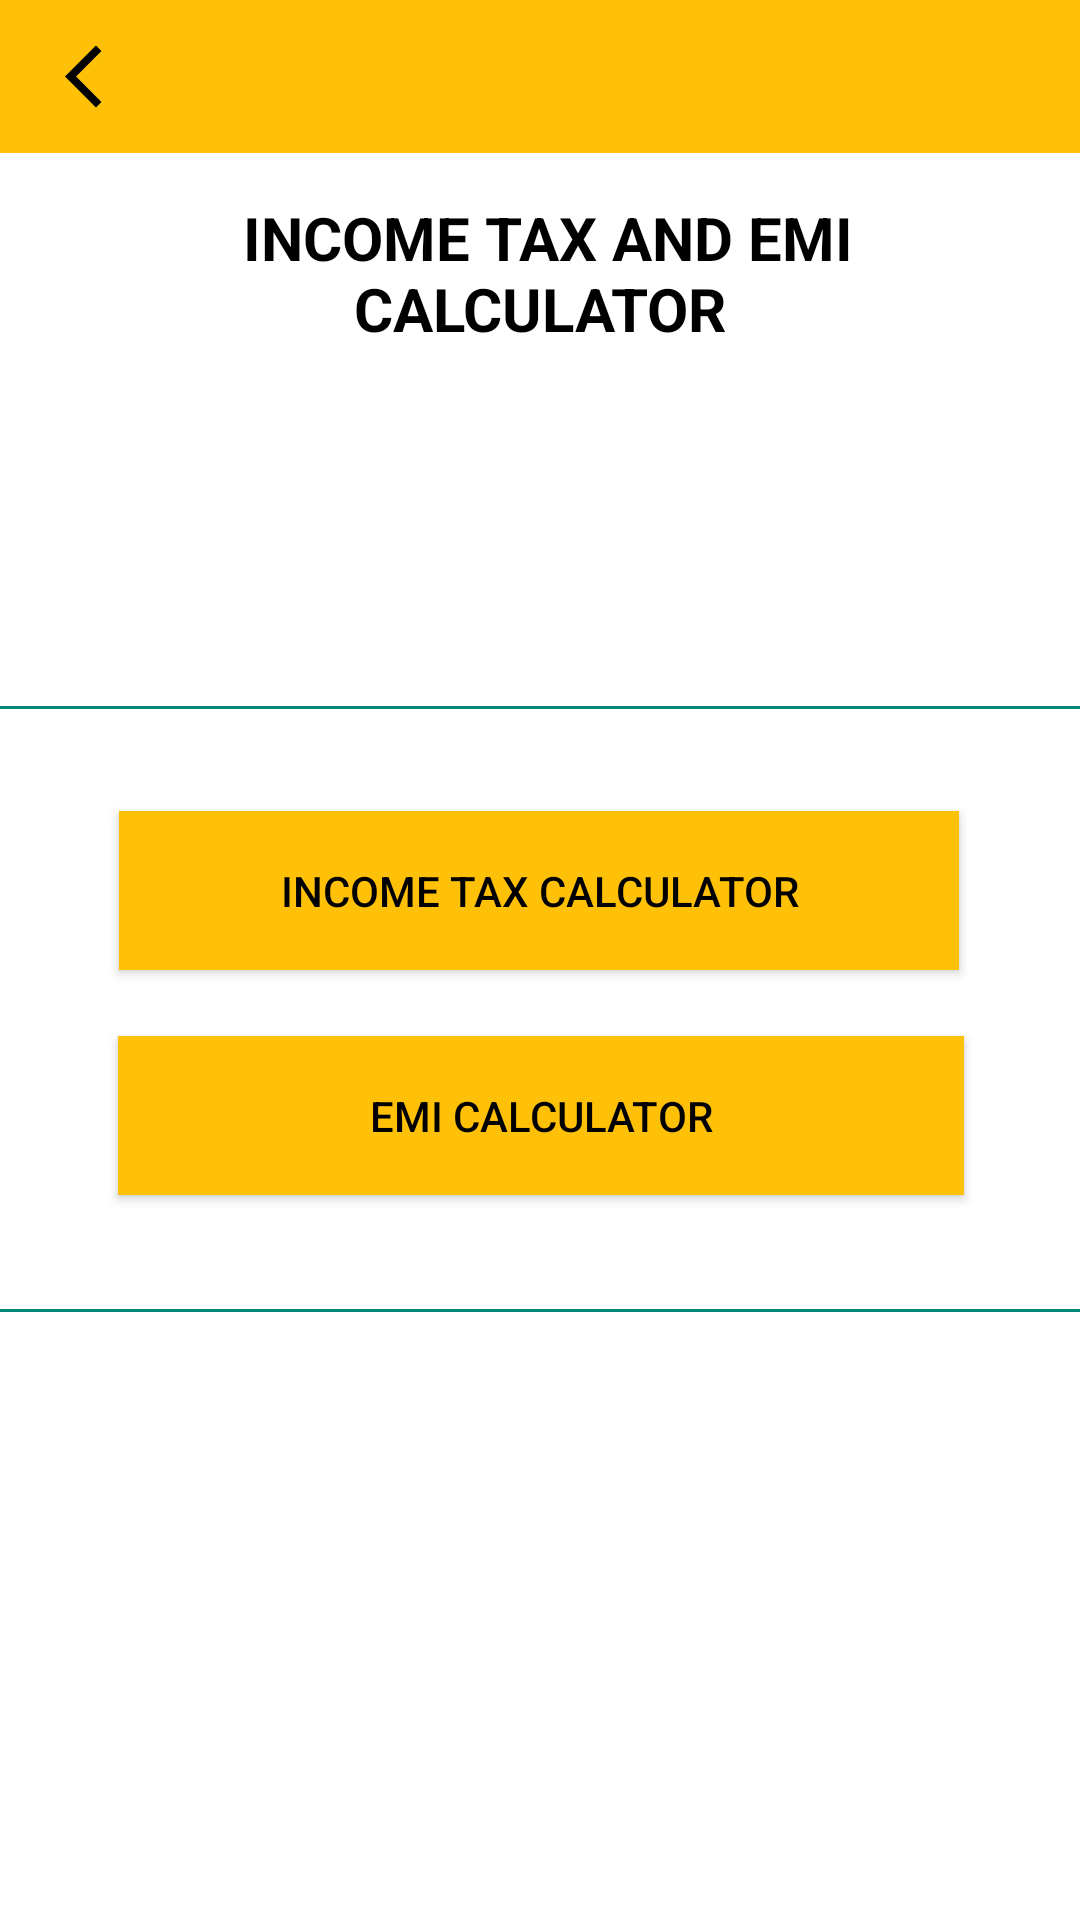

The Android layout XML behind this screen, and the referenced resources:
<!-- AndroidManifest.xml: application theme Theme.MyApplication -->
<!-- res/layout/activity_inc_emi.xml -->
<?xml version="1.0" encoding="utf-8"?>
<androidx.constraintlayout.widget.ConstraintLayout xmlns:android="http://schemas.android.com/apk/res/android"
    xmlns:app="http://schemas.android.com/apk/res-auto"
    xmlns:tools="http://schemas.android.com/tools"
    android:layout_width="match_parent"
    android:layout_height="match_parent"
    android:background="@color/white"
    tools:context=".inc_emi">

    <include
        android:id="@+id/main_tax_toolbar"
        layout="@layout/main_tax_toolbar"/>

    <TextView
        android:id="@+id/textView3"
        android:layout_width="223dp"
        android:layout_height="70dp"
        android:layout_marginTop="56dp"
        android:layout_marginBottom="8dp"
        android:editable="false"
        android:elevation="5dp"
        android:gravity="center"
        android:text=" Income tax and emi calculator"
        android:textAllCaps="true"
        android:textAppearance="@style/TextAppearance.AppCompat.Large"

        android:textColor="@color/black"
        android:textSize="20sp"
        android:textStyle="bold"

        app:layout_constraintBottom_toTopOf="@+id/table"
        app:layout_constraintEnd_toEndOf="parent"
        app:layout_constraintStart_toStartOf="parent"
        app:layout_constraintTop_toTopOf="parent" />

    <Button
        android:id="@+id/button1"
        android:layout_width="280dp"
        android:layout_height="53dp"
        android:background="@color/yellow"
        android:text="Income Tax Calculator"
        android:textColor="@color/black"
        app:layout_constraintBottom_toBottomOf="parent"
        app:layout_constraintEnd_toEndOf="parent"
        app:layout_constraintHorizontal_bias="0.496"
        app:layout_constraintStart_toStartOf="parent"
        app:layout_constraintTop_toBottomOf="@+id/textView3"
        app:layout_constraintVertical_bias="0.313"
        tools:ignore="HardcodedText" />

    <Button
        android:id="@+id/button2"
        android:layout_width="282dp"
        android:layout_height="53dp"
        android:background="@color/yellow"
        android:text="EMI Calculator"
        android:textColor="@color/black"
        app:layout_constraintBottom_toBottomOf="parent"
        app:layout_constraintEnd_toEndOf="parent"
        app:layout_constraintHorizontal_bias="0.503"
        app:layout_constraintStart_toStartOf="parent"
        app:layout_constraintTop_toBottomOf="@+id/textView3"
        app:layout_constraintVertical_bias="0.476"
        tools:ignore="HardcodedText" />

    <View
        android:id="@+id/divider"
        android:layout_width="match_parent"
        android:layout_height="1dp"
        android:background="#00897B"
        app:layout_constraintBottom_toBottomOf="parent"
        app:layout_constraintEnd_toEndOf="parent"
        app:layout_constraintHorizontal_bias="1.0"
        app:layout_constraintStart_toStartOf="parent"
        app:layout_constraintTop_toBottomOf="@+id/textView3"
        app:layout_constraintVertical_bias="0.213" />

    <View
        android:id="@+id/divider2"
        android:layout_width="match_parent"
        android:layout_height="1dp"
        android:background="#00897B"
        app:layout_constraintBottom_toBottomOf="parent"
        app:layout_constraintEnd_toEndOf="parent"
        app:layout_constraintHorizontal_bias="0.0"
        app:layout_constraintStart_toStartOf="parent"
        app:layout_constraintTop_toBottomOf="@+id/textView3"
        app:layout_constraintVertical_bias="0.605" />

</androidx.constraintlayout.widget.ConstraintLayout>
<!-- res/layout/main_tax_toolbar.xml (included above) -->
<?xml version="1.0" encoding="utf-8"?>
<RelativeLayout xmlns:android="http://schemas.android.com/apk/res/android"
    xmlns:tools="http://schemas.android.com/tools"
    android:layout_width="match_parent"
    android:layout_height="wrap_content"
    android:background="@color/yellow">

    <RelativeLayout
        android:layout_width="match_parent"
        android:layout_height="wrap_content"
        android:padding="13dp">

        <ImageView
            android:layout_width="wrap_content"
            android:layout_height="25dp"
            android:src="@drawable/ic_arrow_back"
            android:id="@+id/back"
            android:layout_alignParentStart="true"
            android:layout_centerVertical="true"
            android:layout_marginStart="5dp"
            android:layout_marginLeft="5dp"
            android:layout_alignParentLeft="true" />

    </RelativeLayout>

</RelativeLayout>
<!-- resources referenced by this layout -->
<resources>
  <color name="black">#FF000000</color>
  <color name="white">#FFFFFFFF</color>
  <color name="yellow">#FFFFC107</color>
  <!-- drawable ic_arrow_back (drawable) -->
  <vector android:autoMirrored="true" android:height="32dp"
      android:tint="@color/black" android:viewportHeight="24"
      android:viewportWidth="24" android:width="32dp" xmlns:android="http://schemas.android.com/apk/res/android">
      <path android:fillColor="@android:color/white" android:pathData="M11.67,3.87L9.9,2.1 0,12l9.9,9.9 1.77,-1.77L3.54,12z"/>
  </vector>
  <style name="Theme.MyApplication" parent="Theme.AppCompat.Light.NoActionBar">
          
          <item name="colorPrimary">@color/purple_500</item>
          <item name="colorPrimaryVariant">@color/purple_700</item>
          <item name="colorOnPrimary">@color/white</item>
          
          <item name="colorSecondary">@color/teal_200</item>
          <item name="colorSecondaryVariant">@color/teal_700</item>
          <item name="colorOnSecondary">@color/black</item>
          
          <item name="android:statusBarColor" tools:targetApi="l">?attr/colorPrimaryVariant</item>
          
      </style>
  <color name="purple_500">#FF6200EE</color>
  <color name="purple_700">#FF3700B3</color>
  <color name="teal_200">#FF03DAC5</color>
  <color name="teal_700">#FF018786</color>
</resources>
